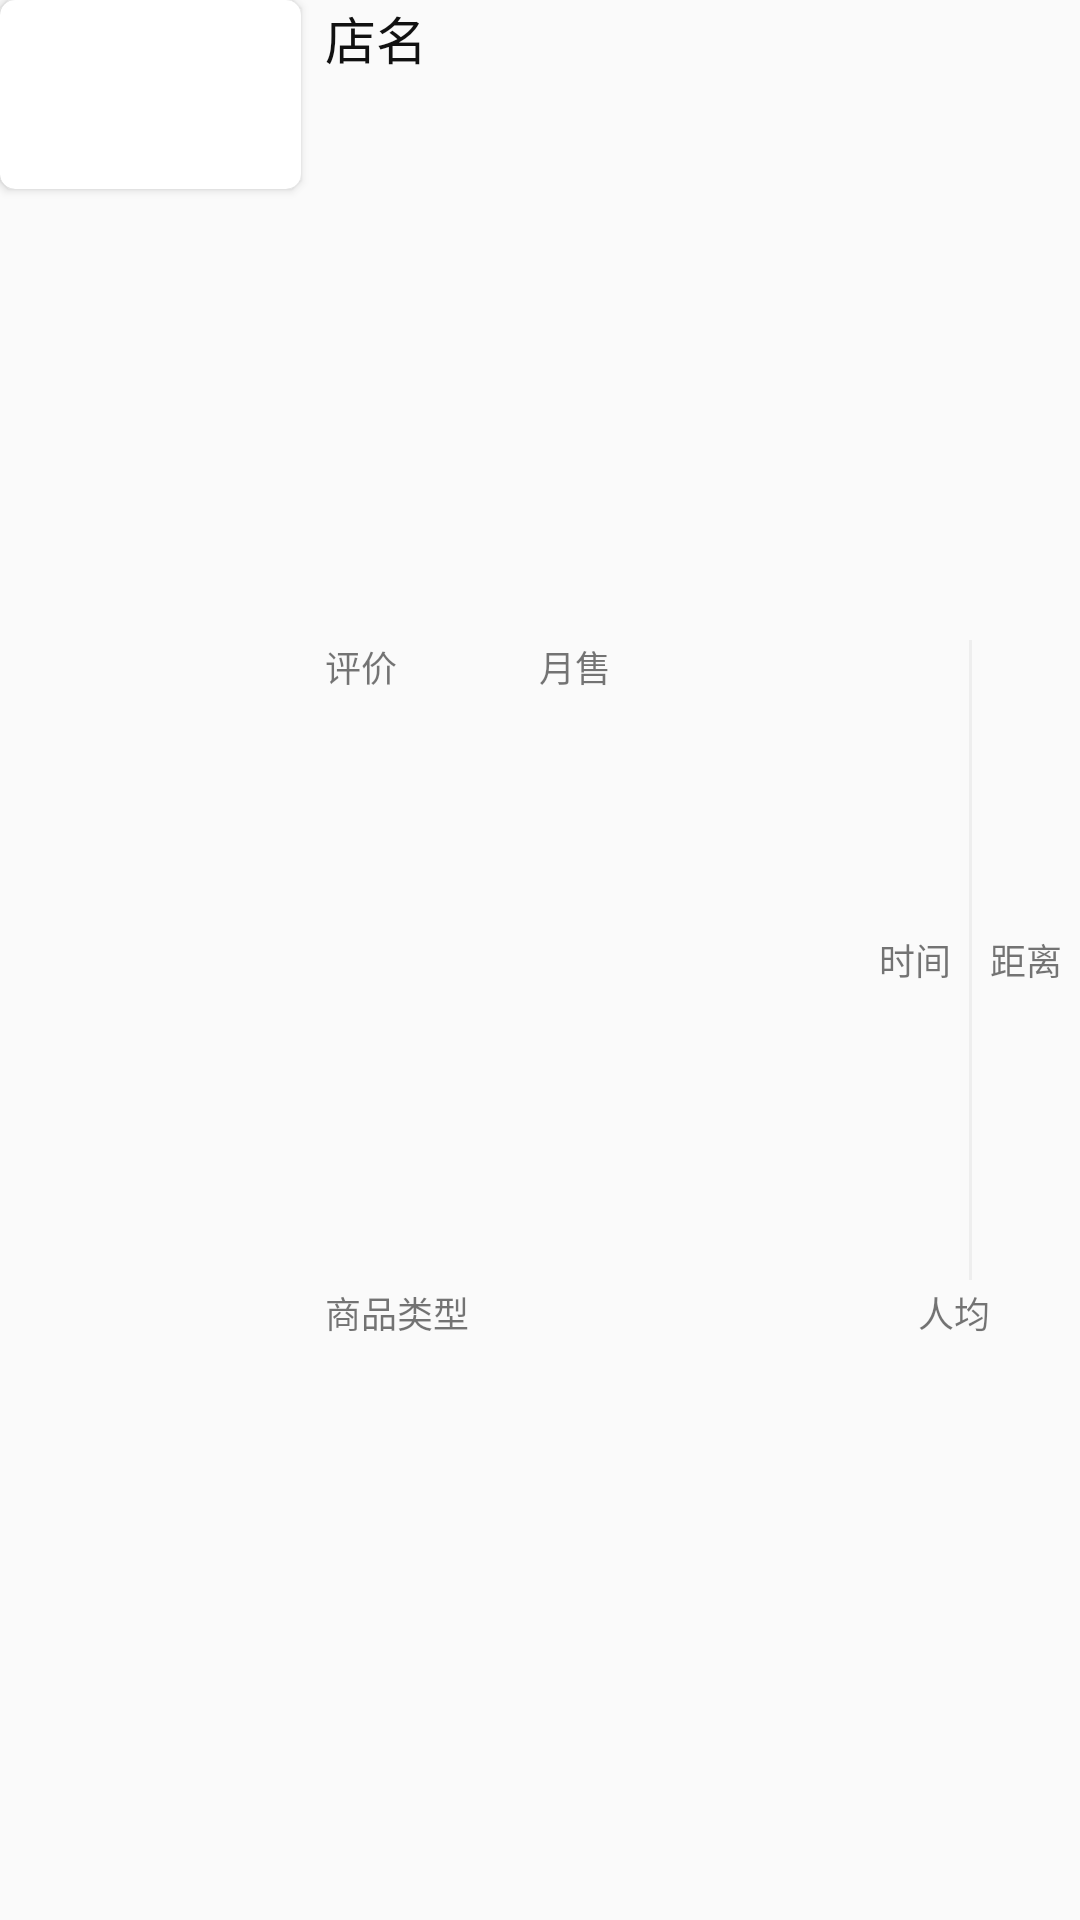

Here is an Android app screen rendered from its layout file. Give the layout XML and the strings, colors and styles it references.
<!-- AndroidManifest.xml: application theme AppTheme -->
<!-- res/layout/home_store_item_adapter.xml -->
<?xml version="1.0" encoding="utf-8"?>
<LinearLayout xmlns:android="http://schemas.android.com/apk/res/android"
    xmlns:app="http://schemas.android.com/apk/res-auto"
    android:layout_width="match_parent"
    android:layout_height="100dp"
    android:layout_margin="10dp"
    android:background="@drawable/item_selector">

    <android.support.v7.widget.CardView
        android:layout_width="0dp"
        android:layout_height="63dp"
        android:layout_gravity="top"
        android:layout_weight="2"
        app:cardCornerRadius="5dp">

        <ImageView
            android:id="@+id/logo_store"
            android:layout_width="match_parent"
            android:layout_height="match_parent"
            android:src="@drawable/test" />

    </android.support.v7.widget.CardView>

    <LinearLayout
        android:layout_width="0dp"
        android:layout_height="match_parent"
        android:layout_marginLeft="8dp"
        android:layout_weight="5"
        android:orientation="vertical">

        <TextView
            android:id="@+id/name_store"
            android:layout_width="match_parent"
            android:layout_height="0dp"
            android:layout_weight="2"
            android:gravity="top"
            android:text="店名"
            android:textColor="#111"
            android:textSize="17dp" />

        <LinearLayout
            android:layout_width="match_parent"
            android:layout_height="0dp"
            android:layout_weight="2"
            android:orientation="horizontal">

            <TextView
                android:id="@+id/grade_store"
                android:layout_width="0dp"
                android:layout_height="match_parent"
                android:layout_weight="2"
                android:text="评价"
                android:textSize="12dp" />

            <TextView
                android:id="@+id/sales_store"
                android:layout_width="0dp"
                android:layout_height="match_parent"
                android:layout_weight="3"
                android:text="月售"
                android:textSize="12dp" />

            <TextView
                android:id="@+id/time_store"
                android:layout_width="0dp"
                android:layout_height="match_parent"
                android:layout_weight="1"
                android:gravity="center"
                android:text="时间"
                android:textSize="12dp" />

            <View
                android:layout_width="1dp"
                android:layout_height="match_parent"
                android:background="#eee" />

            <TextView
                android:id="@+id/distance_store"
                android:layout_width="0dp"
                android:layout_height="match_parent"
                android:layout_weight="1"
                android:gravity="center"
                android:text="距离"
                android:textSize="12dp" />

        </LinearLayout>

        <LinearLayout
            android:layout_width="match_parent"
            android:layout_height="0dp"
            android:layout_weight="2"
            android:orientation="horizontal">

            <TextView
                android:id="@+id/type_store"
                android:layout_width="wrap_content"
                android:layout_height="match_parent"
                android:layout_marginTop="2dp"
                android:layout_weight="5"
                android:text="商品类型"
                android:textSize="12dp" />

            <TextView
                android:id="@+id/average_store"
                android:layout_width="wrap_content"
                android:layout_height="match_parent"
                android:layout_marginTop="2dp"
                android:layout_weight="1"
                android:text="人均"
                android:textSize="12dp" />
        </LinearLayout>

    </LinearLayout>


</LinearLayout>
<!-- resources referenced by this layout -->
<resources>
  <style name="AppTheme" parent="Theme.AppCompat.Light.NoActionBar">
          
          <item name="colorPrimary">@color/colorPrimary</item>
          <item name="colorPrimaryDark">@color/colorPrimaryDark</item>
          <item name="colorAccent">@color/colorAccent</item>
          <item name="android:textColorSecondary">#aaa</item>
      </style>
  <color name="colorPrimary">#3F51B5</color>
  <color name="colorPrimaryDark">#303F9F</color>
  <color name="colorAccent">#FF4081</color>
</resources>
